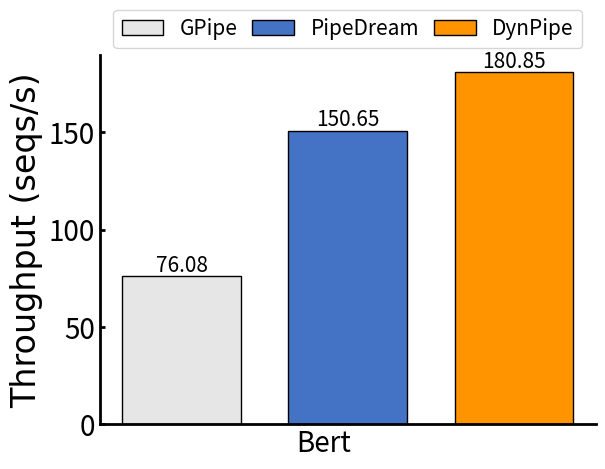

Write Python code to recreate this figure.
import matplotlib.pyplot as plt
import numpy as np
import os

CHOOSE_DATASET = 'bookcorpus'  # bookcorpus or cifar10 or imagenet64

font = {'family': 'Times New Roman',
        'weight': 'normal',
        'size': 24,
        }
legend_size = 15
tick_label_size = 20
tick_width = 2
double_tick_size = 20
plot_linewidth = 2.5
x_major_locator = 100
y_major_locator = 3000
spine_width = 2
marker_size = 8
colot_set = ['#ED1C24', '#1E86BB', '#8AB93F']
dashes_set = [[0], [5, 1, 1, 1], [4]]


# data seqs/s or image/s
gpipe = {'bookcorpus': [76.085], 'cifar10': [
    105.4, 32.89], 'imagenet64': [98.77, 32.27]}
pipedream = {'bookcorpus': [150.65], 'cifar10': [
    153.21, 147.12], 'imagenet64': [127.65, 104.27]}
dynpipe = {'bookcorpus': [180.85], 'cifar10': [
    194.85, 179.32], 'imagenet64': [194.33, 177.73]}


def draw_bar():
    if CHOOSE_DATASET == 'bookcorpus':
        bar_width = 0.25
        bar_spacing = 0.1
        x = ['Bert']
        plt.gca().set_ylabel("Throughput (seqs/s)", font)
    elif CHOOSE_DATASET == 'cifar10' or CHOOSE_DATASET == 'imagenet64':
        bar_width = 0.25
        bar_spacing = 0.02
        x = ['ResNet50', 'VGG16']
        plt.gca().set_ylabel("Throughput (image/s)", font)

    index = np.arange(len(x))+1

    bars_value1 = plt.bar(index, gpipe[CHOOSE_DATASET], bar_width,
                          label='GPipe', color="#E6E6E6", edgecolor='black', linewidth=1)
    bars_value2 = plt.bar(index + bar_width+bar_spacing, pipedream[CHOOSE_DATASET], bar_width,
                          label='PipeDream', color="#4472C4", edgecolor='black', linewidth=1)
    bars_value3 = plt.bar(index + bar_width*2+bar_spacing*2, dynpipe[CHOOSE_DATASET], bar_width,
                          label='DynPipe', color="#FF9300", edgecolor='black', linewidth=1)

    for bar in bars_value1:
        yval = bar.get_height()
        plt.text(bar.get_x() + bar.get_width()/2, yval,
                 round(yval, 2), ha='center', va='bottom', size=15)

    for bar in bars_value2:
        yval = bar.get_height()
        plt.text(bar.get_x() + bar.get_width()/2, yval,
                 round(yval, 2), ha='center', va='bottom', size=15)

    for bar in bars_value3:
        yval = bar.get_height()
        plt.text(bar.get_x() + bar.get_width()/2, yval,
                 round(yval, 2), ha='center', va='bottom', size=15)

    plt.gca().spines['top'].set_linewidth(spine_width)
    plt.gca().spines['bottom'].set_linewidth(spine_width)
    plt.gca().spines['left'].set_linewidth(spine_width)
    plt.gca().spines['right'].set_linewidth(spine_width)
    plt.gca().spines['top'].set_visible(False)
    plt.gca().spines['right'].set_visible(False)
    plt.legend(fontsize=legend_size, ncol=3,
               columnspacing=0.7, loc='upper center', bbox_to_anchor=(0.5, 1.15))
    plt.xticks(index + (bar_width*2+bar_spacing)/2, x)
    plt.tick_params(axis='x', labelcolor='#000000', color='#FFFFFF',
                    labelsize=20, width=0, length=0, which='major')
    plt.tick_params(axis='y', labelcolor='#000000',
                    direction='in', labelsize=tick_label_size, width=tick_width, which='major')

    plt.savefig(f'{os.path.basename(os.getcwd())}_{CHOOSE_DATASET}.pdf',
                format='pdf', bbox_inches='tight', pad_inches=0)


def main():
    draw_bar()


if __name__ == '__main__':
    main()
